Run: headless pygame with SDL's dummy video driver; simulated clock (each Clock.tick advances the game by its frame time, no real sleeping); random seed 0; keys injected as events and as key.get_pressed() state; mouse plan: one left click at the window centre at the start of phase 2, then a move to the lower-right quarter at the start of phase 3.
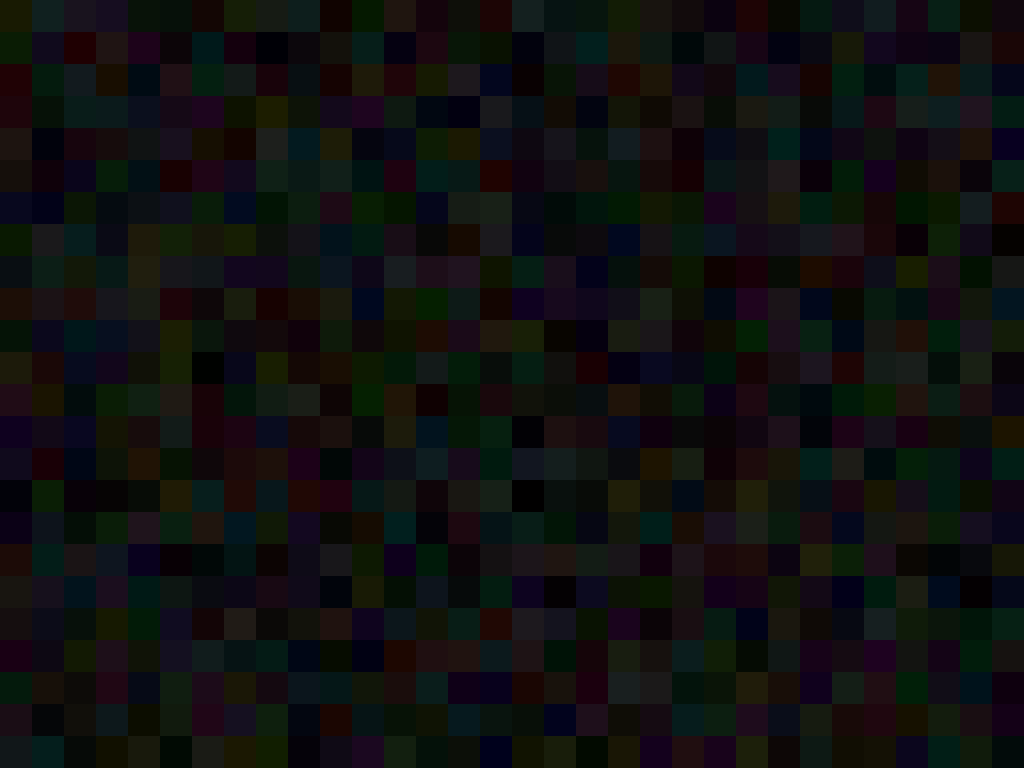
Frame 1 of 4 · flips 1–60 · no input
Frame 2 of 4 · flips 61–180 · clicked the window centre · tapped SPACE, RETURN · held RIGHT (→), D · screen unchanged from frame 1, image omitted
Frame 3 of 4 · flips 181–300 · moved the mouse to the lower-right quarter · held DOWN (↓), S · screen unchanged from frame 2, image omitted
Frame 4 of 4 · flips 301–420 · held LEFT (←), A, UP (↑), W · screen unchanged from frame 3, image omitted

The pygame program that drew these frames:

import pygame
import random
import sys
import time


class Game(object):
	def __init__(self):
		super(Game, self).__init__()
		self.resolution = (pygame.display.Info().current_w, pygame.display.Info().current_h)
		self.screen = pygame.display.set_mode(self.resolution, pygame.FULLSCREEN)
		pygame.display.set_caption("Dota Demake")
		self.world = World((64, 64), (32, 32))
		self.cam_pos = [0, 0]

	def run(self):
		while True:
			self.check_quit()
			self.move_camera()
			self.draw()

	def check_quit(self):
		for event in pygame.event.get():
			if event.type == pygame.QUIT:
				sys.exit()
			if event.type == pygame.KEYDOWN:
				if event.key == pygame.K_ESCAPE:
					sys.exit()

	def move_camera(self):
		mposx, mposy = pygame.mouse.get_pos()
		if mposx < 0.05 * self.resolution[0]:
			self.cam_pos[0] = max(0, self.cam_pos[0] - 8)
		elif mposx > 0.95 * self.resolution[0]:
			self.cam_pos[0] = min(self.world.size[0] - self.resolution[0], self.cam_pos[0] + 8)
		if mposy < 0.05 * self.resolution[1]:
			self.cam_pos[1] = max(0, self.cam_pos[1] - 8)
		elif mposy > 0.95 * self.resolution[1]:
			self.cam_pos[1] = min(self.world.size[1] - self.resolution[1], self.cam_pos[1] + 8)

	def draw(self):
		self.screen.fill((0, 0, 0))
		for row in self.world:
			for item in row:
				pygame.draw.rect(self.screen, item.color, item.rect(self.cam_pos))
		pygame.display.flip()
		time.sleep(float(1 / 60))


class World(object):
	def __init__(self, dim, bsize):
		super(World, self).__init__()
		self.size = [dim[0] * bsize[0], dim[1] * bsize[1]]
		self.grid = [[Block((w, h), bsize) for w in range(dim[0])] for h in range(dim[1])]

	def __getitem__(self, index):
		return self.grid[index]


class Block(object):
	def __init__(self, pos, size):
		self.grid_pos = pos
		self.pixel_pos = (pos[0] * size[0], pos[1] * size[1])
		self.size = size
		self.color = (random.randint(0, 32), random.randint(0, 32), random.randint(0, 32))

	def rect(self, cam_pos):
		return pygame.Rect((self.pixel_pos[0] - cam_pos[0], self.pixel_pos[1] - cam_pos[1]), self.size)


if __name__ == "__main__":
	pygame.init()
	game = Game()
	game.run()
